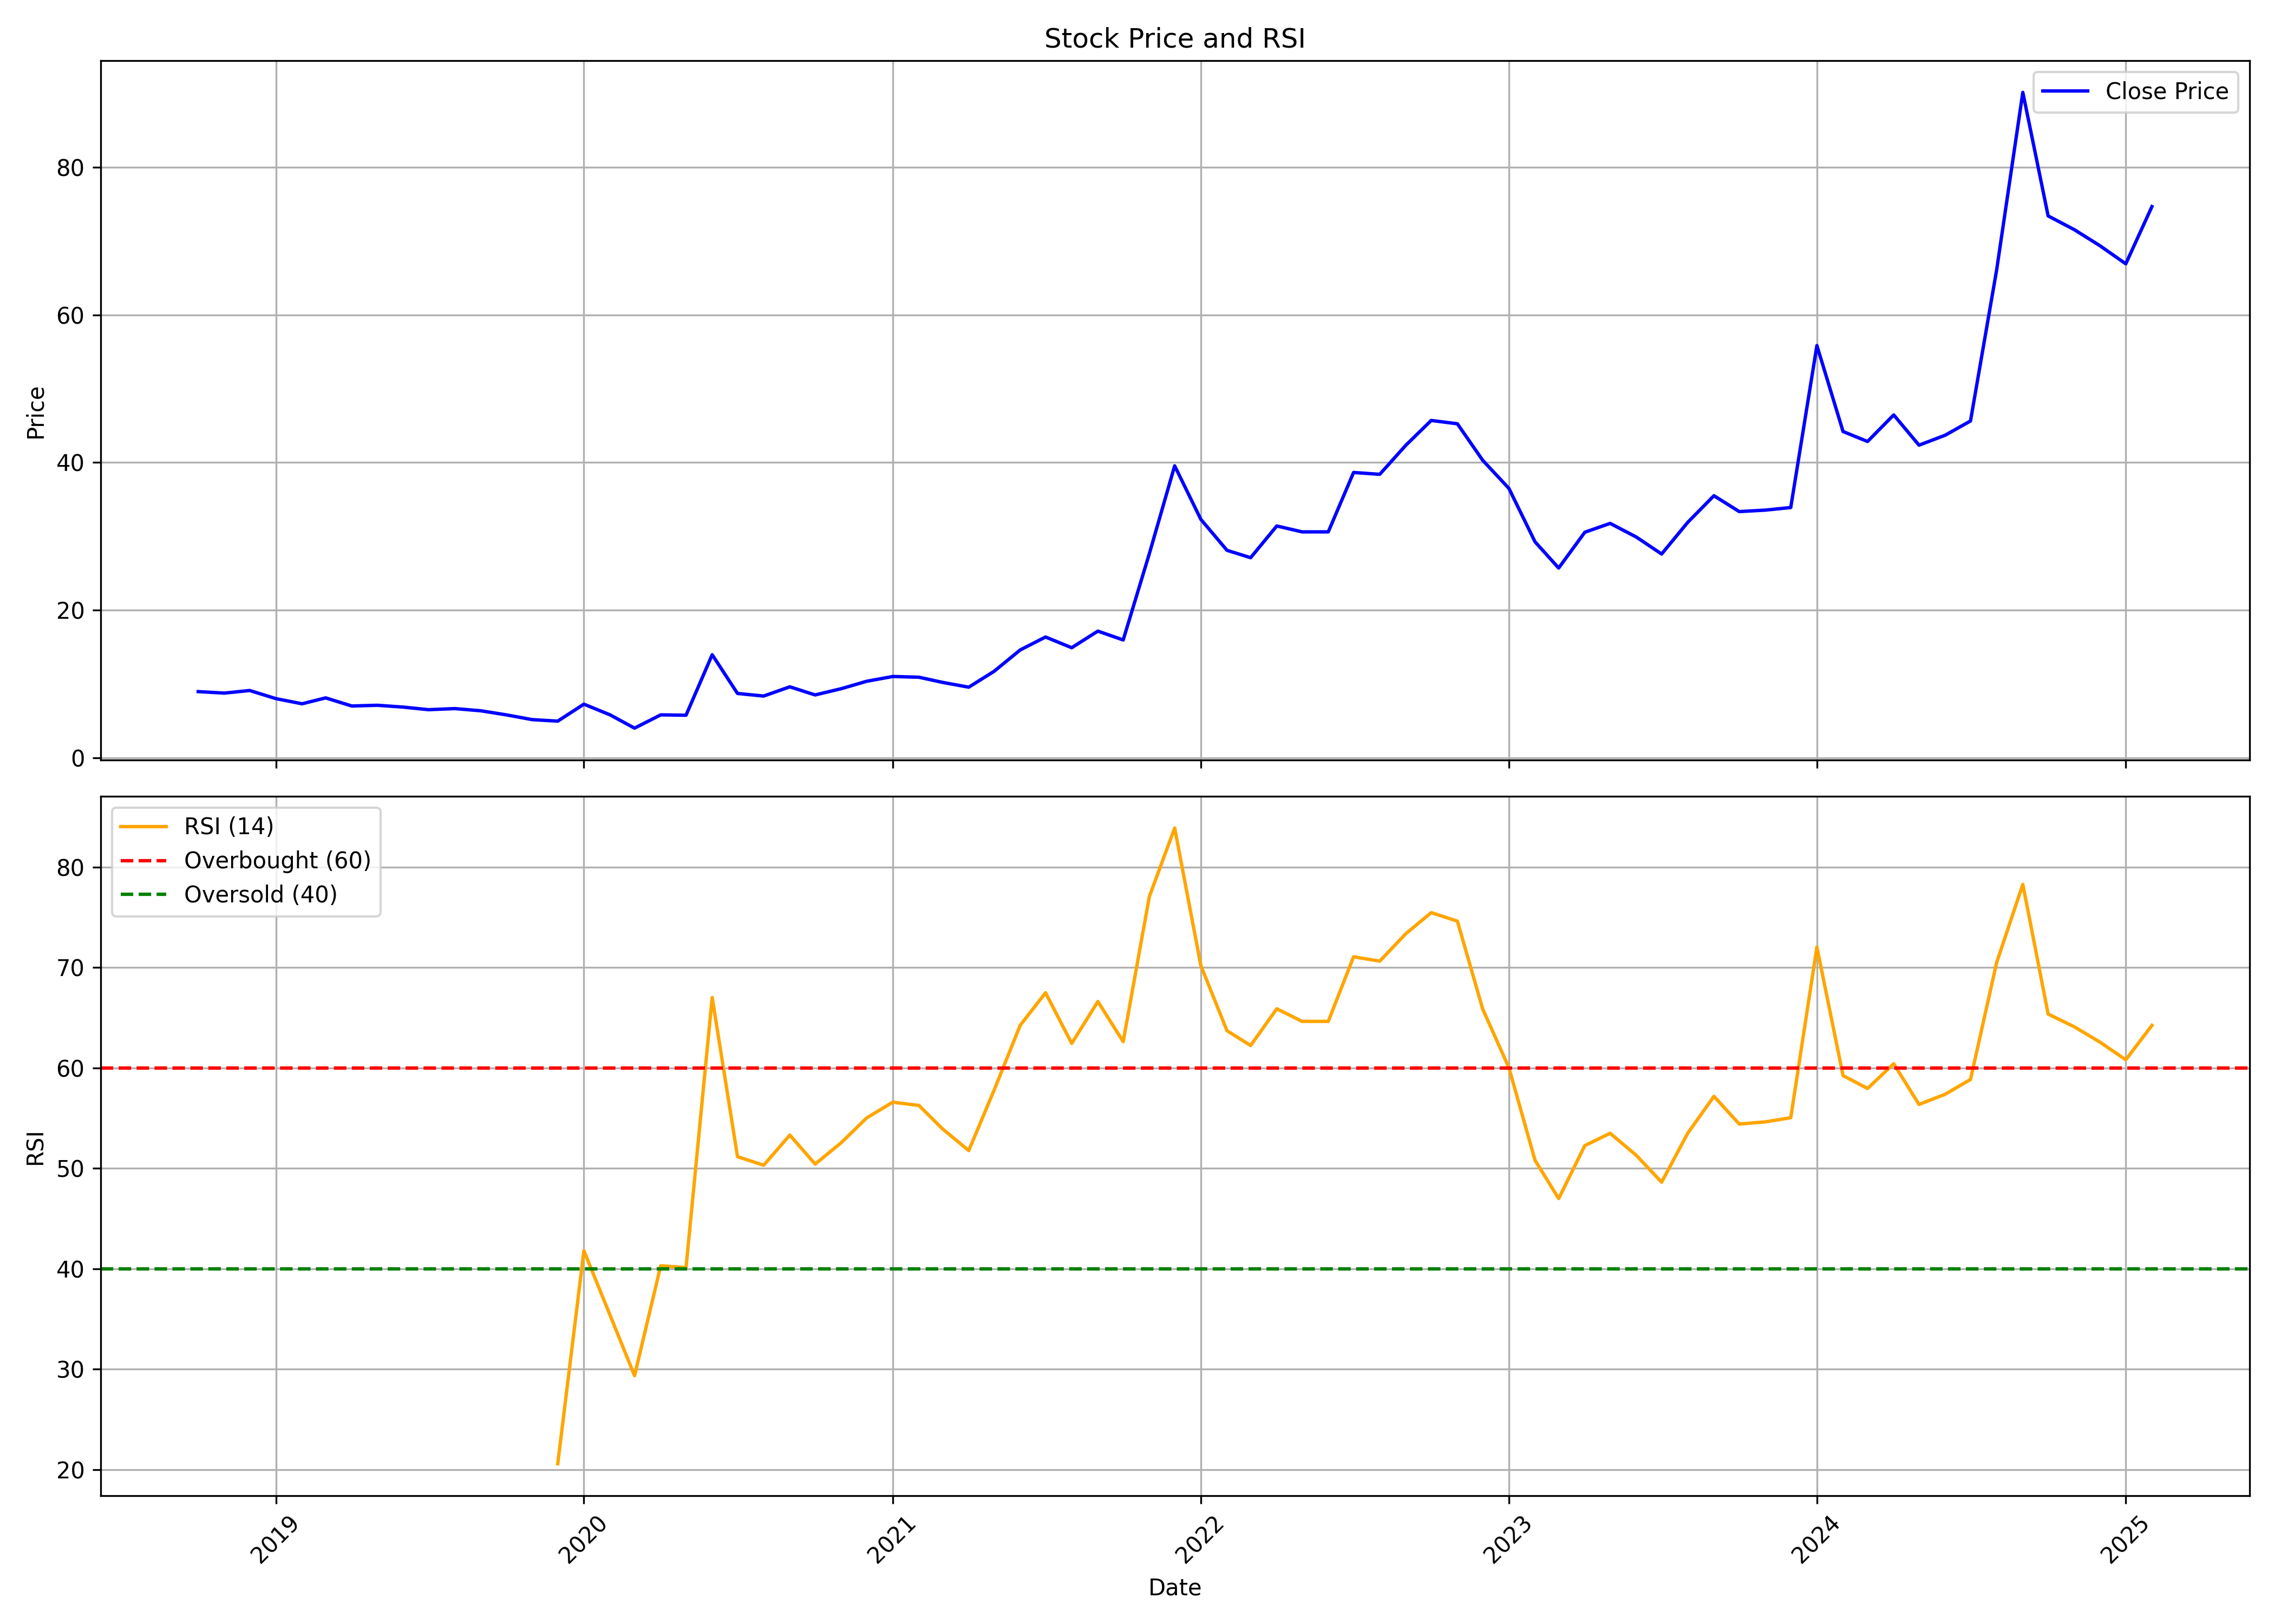

Data behind this chart, as committed beside it:
, date, symbol, open, high, low, close, volume, rsi
0, 2018-10-01, OSWALAGRO, 9.85, 11.0, 8.15, 8.95, 329885, 
1, 2018-11-01, OSWALAGRO, 9.55, 9.6, 8.5, 8.75, 190147, 
2, 2018-12-01, OSWALAGRO, 9.5, 10.5, 8.2, 9.1, 348912, 
3, 2019-01-01, OSWALAGRO, 8.75, 10.0, 7.55, 8.0, 257384, 
4, 2019-02-01, OSWALAGRO, 8.1, 9.0, 6.5, 7.3, 248759, 
5, 2019-03-01, OSWALAGRO, 7.25, 10.0, 7.05, 8.1, 564240, 
6, 2019-04-01, OSWALAGRO, 7.85, 9.1, 6.3, 7.0, 417714, 
7, 2019-05-01, OSWALAGRO, 7.0, 7.85, 6.5, 7.1, 433975, 
8, 2019-06-01, OSWALAGRO, 6.9, 8.3, 6.35, 6.85, 341563, 
9, 2019-07-01, OSWALAGRO, 6.7, 7.8, 5.3, 6.5, 444508, 
10, 2019-08-01, OSWALAGRO, 6.1, 8.3, 6.0, 6.65, 492721, 
11, 2019-09-01, OSWALAGRO, 6.65, 7.7, 5.95, 6.35, 313263, 
12, 2019-10-01, OSWALAGRO, 6.2, 7.0, 4.65, 5.8, 360079, 
13, 2019-11-01, OSWALAGRO, 6.1, 6.75, 4.9, 5.15, 351104, 
14, 2019-12-01, OSWALAGRO, 5.15, 5.6, 4.55, 4.95, 352332, 20.59
15, 2020-01-01, OSWALAGRO, 5.15, 8.85, 5.0, 7.25, 1165661, 41.79
16, 2020-02-01, OSWALAGRO, 8.1, 8.1, 5.4, 5.8, 379228, 35.38
17, 2020-03-01, OSWALAGRO, 5.8, 6.0, 3.55, 4.0, 783062, 29.36
18, 2020-04-01, OSWALAGRO, 4.2, 5.8, 3.85, 5.8, 534792, 40.3
19, 2020-05-01, OSWALAGRO, 5.8, 7.25, 5.5, 5.75, 1821842, 40.11
20, 2020-06-01, OSWALAGRO, 5.85, 16.15, 5.65, 13.95, 6784613, 67
21, 2020-07-01, OSWALAGRO, 13.3, 13.3, 8.3, 8.7, 2925560, 51.16
22, 2020-08-01, OSWALAGRO, 8.7, 9.4, 8.15, 8.35, 1654568, 50.31
23, 2020-09-01, OSWALAGRO, 8.65, 10.9, 7.9, 9.6, 1094261, 53.31
24, 2020-10-01, OSWALAGRO, 9.4, 10.0, 8.4, 8.5, 767399, 50.42
25, 2020-11-01, OSWALAGRO, 8.7, 10.15, 8.25, 9.35, 1157228, 52.56
26, 2020-12-01, OSWALAGRO, 9.35, 12.0, 9.2, 10.35, 2391246, 55.01
27, 2021-01-01, OSWALAGRO, 10.3, 13.6, 9.95, 11.0, 3748508, 56.58
28, 2021-02-01, OSWALAGRO, 11.25, 11.8, 9.7, 10.9, 1329142, 56.26
29, 2021-03-01, OSWALAGRO, 11.15, 12.7, 9.7, 10.2, 5813984, 53.92
30, 2021-04-01, OSWALAGRO, 10.4, 10.5, 8.2, 9.55, 1673674, 51.77
31, 2021-05-01, OSWALAGRO, 9.45, 15.2, 8.65, 11.7, 11318675, 57.77
32, 2021-06-01, OSWALAGRO, 11.7, 15.25, 11.7, 14.6, 7718233, 64.24
33, 2021-07-01, OSWALAGRO, 15.0, 20.0, 13.9, 16.35, 7587867, 67.48
34, 2021-08-01, OSWALAGRO, 16.8, 17.7, 13.45, 14.9, 2071293, 62.43
35, 2021-09-01, OSWALAGRO, 15.2, 19.55, 14.5, 17.15, 2908129, 66.61
36, 2021-10-01, OSWALAGRO, 17.45, 18.25, 15.5, 15.95, 1477938, 62.61
37, 2021-11-01, OSWALAGRO, 15.95, 30.55, 15.85, 27.65, 6894116, 77.06
38, 2021-12-01, OSWALAGRO, 26.45, 40.25, 25.05, 39.55, 6210819, 83.88
39, 2022-01-01, OSWALAGRO, 40.45, 45.5, 29.05, 32.3, 4585493, 70.19
40, 2022-02-01, OSWALAGRO, 33.45, 37.3, 26.0, 28.1, 1620410, 63.7
41, 2022-03-01, OSWALAGRO, 28.1, 31.05, 24.5, 27.1, 1315115, 62.22
42, 2022-04-01, OSWALAGRO, 27.45, 35.9, 26.7, 31.4, 3267163, 65.88
43, 2022-05-01, OSWALAGRO, 31.15, 35.4, 24.65, 30.6, 2282023, 64.63
44, 2022-06-01, OSWALAGRO, 31.0, 38.4, 27.7, 30.6, 4790801, 64.63
45, 2022-07-01, OSWALAGRO, 31.15, 45.0, 30.05, 38.65, 5810508, 71.06
46, 2022-08-01, OSWALAGRO, 38.4, 41.05, 34.15, 38.4, 2682931, 70.63
47, 2022-09-01, OSWALAGRO, 39.25, 54.8, 36.7, 42.35, 7427939, 73.36
48, 2022-10-01, OSWALAGRO, 42.85, 48.0, 39.95, 45.7, 3759176, 75.45
49, 2022-11-01, OSWALAGRO, 46.2, 51.65, 41.75, 45.25, 3882033, 74.61
50, 2022-12-01, OSWALAGRO, 45.25, 46.5, 33.9, 40.3, 3764920, 65.85
51, 2023-01-01, OSWALAGRO, 40.95, 42.2, 34.65, 36.5, 1849114, 60.03
52, 2023-02-01, OSWALAGRO, 37.4, 37.4, 28.9, 29.25, 1886236, 50.8
53, 2023-03-01, OSWALAGRO, 30.45, 32.4, 23.5, 25.7, 2250472, 46.99
54, 2023-04-01, OSWALAGRO, 26.25, 31.4, 25.25, 30.55, 1037626, 52.26
55, 2023-05-01, OSWALAGRO, 30.55, 37.3, 29.85, 31.75, 1982991, 53.49
56, 2023-06-01, OSWALAGRO, 31.95, 33.95, 29.5, 29.9, 1522874, 51.29
57, 2023-07-01, OSWALAGRO, 30.05, 32.95, 26.05, 27.6, 2507370, 48.62
58, 2023-08-01, OSWALAGRO, 27.7, 33.7, 26.45, 31.9, 3911499, 53.5
59, 2023-09-01, OSWALAGRO, 32.15, 37.9, 27.0, 35.5, 11841117, 57.17
... 17 more rows
